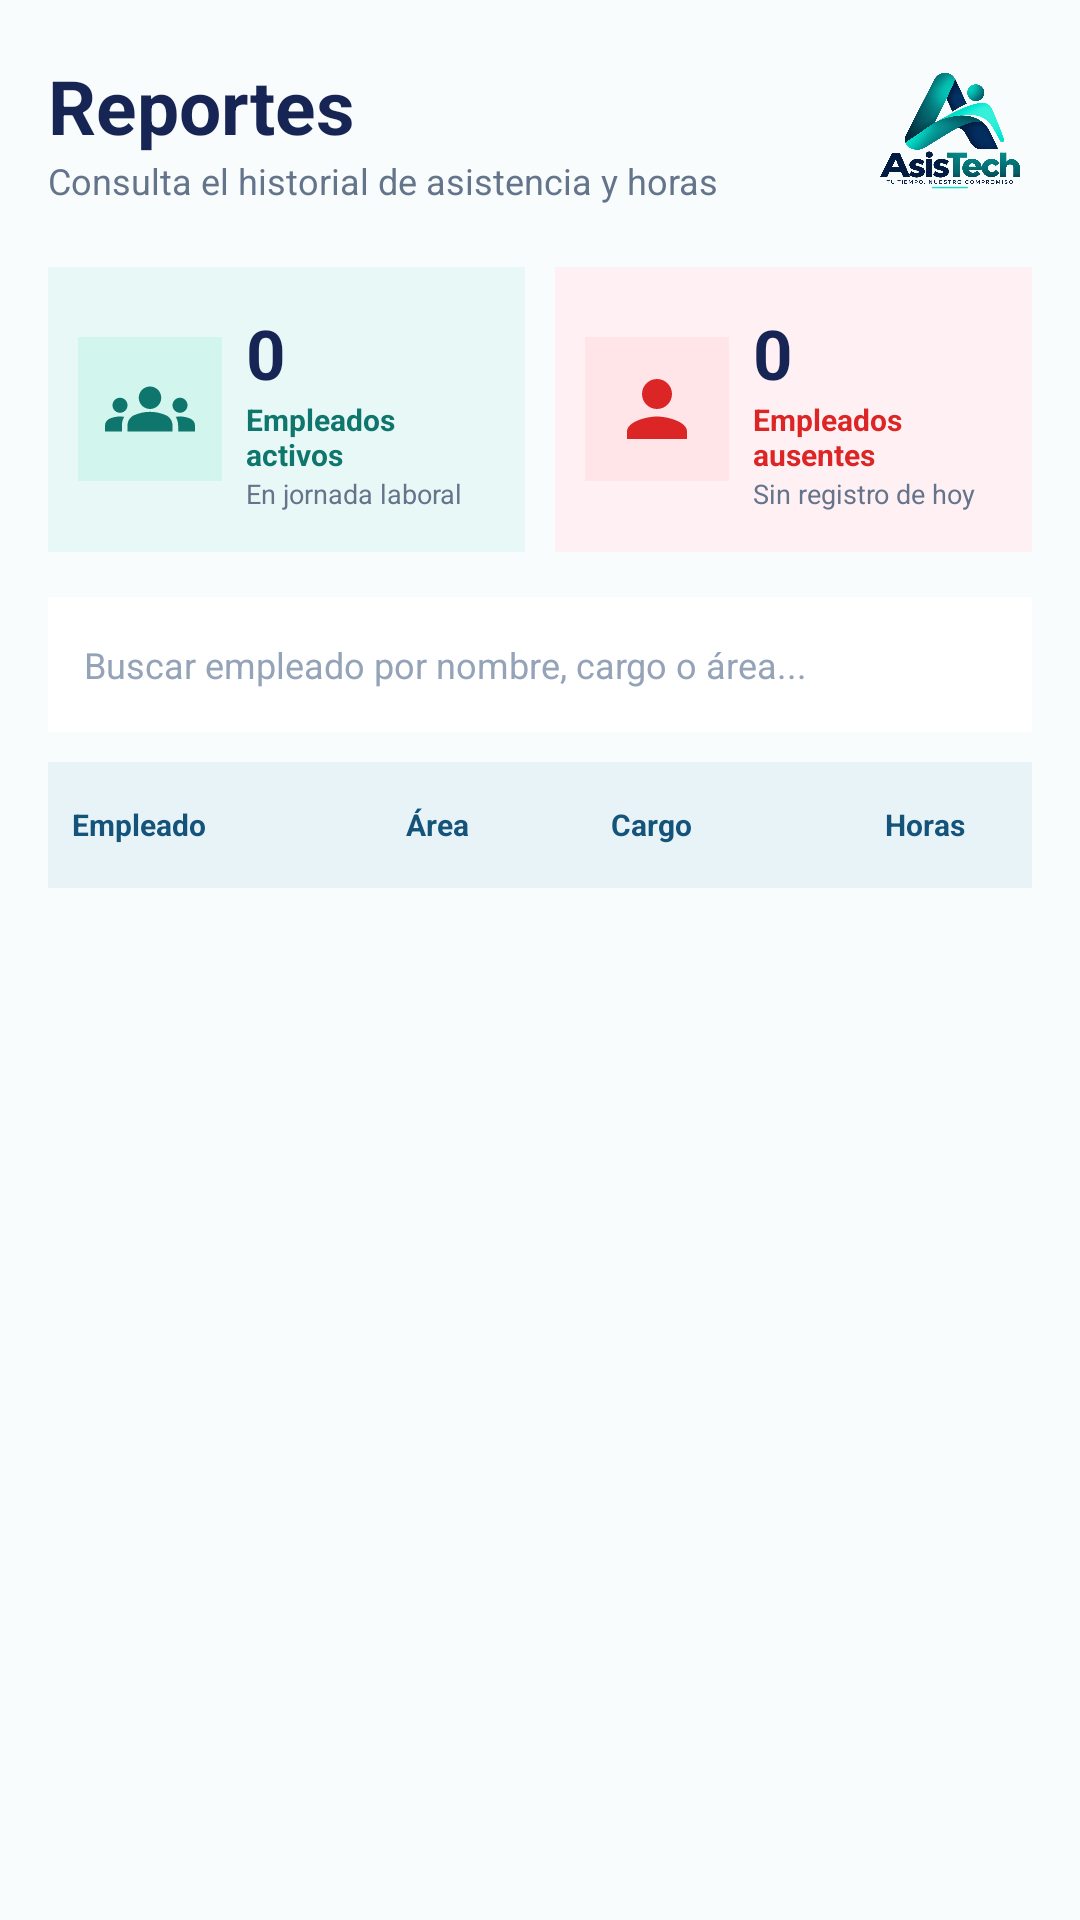

Produce the Android XML layout that renders to this screen, including the resource entries it uses.
<!-- AndroidManifest.xml: application theme Theme.AsisTech -->
<!-- res/layout/fragment_reportes.xml -->
<?xml version="1.0" encoding="utf-8"?>
<ScrollView xmlns:android="http://schemas.android.com/apk/res/android"
    android:layout_width="match_parent"
    android:layout_height="match_parent"
    android:background="#F8FCFC">

    <LinearLayout
        android:layout_width="match_parent"
        android:layout_height="wrap_content"
        android:orientation="vertical"
        android:padding="16dp">

        
        <LinearLayout
            android:layout_width="match_parent"
            android:layout_height="wrap_content"
            android:gravity="center_vertical"
            android:orientation="horizontal">

            <LinearLayout
                android:layout_width="0dp"
                android:layout_height="wrap_content"
                android:layout_weight="1"
                android:orientation="vertical">

                <TextView
                    android:layout_width="wrap_content"
                    android:layout_height="wrap_content"
                    android:text="Reportes"
                    android:textColor="#172554"
                    android:textSize="25sp"
                    android:textStyle="bold" />

                <TextView
                    android:layout_width="wrap_content"
                    android:layout_height="wrap_content"
                    android:text="Consulta el historial de asistencia y horas"
                    android:textColor="#64748B"
                    android:textSize="12sp" />

            </LinearLayout>

            <ImageView
                android:layout_width="55dp"
                android:layout_height="55dp"
                android:contentDescription="Logo AsisTech"
                android:scaleType="fitCenter"
                android:src="@drawable/logo" />

        </LinearLayout>

        
        <LinearLayout
            android:layout_width="match_parent"
            android:layout_height="95dp"
            android:layout_marginTop="18dp"
            android:orientation="horizontal">

            
            <LinearLayout
                android:layout_width="0dp"
                android:layout_height="match_parent"
                android:layout_marginEnd="5dp"
                android:layout_weight="1"
                android:background="#E8F8F6"
                android:gravity="center_vertical"
                android:orientation="horizontal"
                android:padding="10dp">

                <ImageView
                    android:layout_width="48dp"
                    android:layout_height="48dp"
                    android:background="#D2F5EE"
                    android:contentDescription="Empleados activos"
                    android:padding="9dp"
                    android:src="@drawable/ic_empleados" />

                <LinearLayout
                    android:layout_width="0dp"
                    android:layout_height="wrap_content"
                    android:layout_marginStart="8dp"
                    android:layout_weight="1"
                    android:orientation="vertical">

                    <TextView
                        android:id="@+id/txtEmpleadosActivos"
                        android:layout_width="wrap_content"
                        android:layout_height="wrap_content"
                        android:text="0"
                        android:textColor="#172554"
                        android:textSize="23sp"
                        android:textStyle="bold" />

                    <TextView
                        android:layout_width="wrap_content"
                        android:layout_height="wrap_content"
                        android:text="Empleados activos"
                        android:textColor="#0F766E"
                        android:textSize="10sp"
                        android:textStyle="bold" />

                    <TextView
                        android:layout_width="wrap_content"
                        android:layout_height="wrap_content"
                        android:text="En jornada laboral"
                        android:textColor="#64748B"
                        android:textSize="9sp" />

                </LinearLayout>

            </LinearLayout>

            
            <LinearLayout
                android:layout_width="0dp"
                android:layout_height="match_parent"
                android:layout_marginStart="5dp"
                android:layout_weight="1"
                android:background="#FFF0F3"
                android:gravity="center_vertical"
                android:orientation="horizontal"
                android:padding="10dp">

                <ImageView
                    android:layout_width="48dp"
                    android:layout_height="48dp"
                    android:background="#FFE4E8"
                    android:contentDescription="Empleados ausentes"
                    android:padding="9dp"
                    android:src="@drawable/ic_empleados_ausentes" />

                <LinearLayout
                    android:layout_width="0dp"
                    android:layout_height="wrap_content"
                    android:layout_marginStart="8dp"
                    android:layout_weight="1"
                    android:orientation="vertical">

                    <TextView
                        android:id="@+id/txtEmpleadosAusentes"
                        android:layout_width="wrap_content"
                        android:layout_height="wrap_content"
                        android:text="0"
                        android:textColor="#172554"
                        android:textSize="23sp"
                        android:textStyle="bold" />

                    <TextView
                        android:layout_width="wrap_content"
                        android:layout_height="wrap_content"
                        android:text="Empleados ausentes"
                        android:textColor="#DC2626"
                        android:textSize="10sp"
                        android:textStyle="bold" />

                    <TextView
                        android:layout_width="wrap_content"
                        android:layout_height="wrap_content"
                        android:text="Sin registro de hoy"
                        android:textColor="#64748B"
                        android:textSize="9sp" />

                </LinearLayout>

            </LinearLayout>

        </LinearLayout>

        
        <EditText
            android:id="@+id/edtBuscarReporte"
            android:layout_width="match_parent"
            android:layout_height="45dp"
            android:layout_marginTop="15dp"
            android:background="#FFFFFF"
            android:hint="Buscar empleado por nombre, cargo o área..."
            android:inputType="text"
            android:paddingStart="12dp"
            android:paddingEnd="12dp"
            android:singleLine="true"
            android:textColor="#172554"
            android:textColorHint="#94A3B8"
            android:textSize="12sp" />

        
        <LinearLayout
            android:layout_width="match_parent"
            android:layout_height="42dp"
            android:layout_marginTop="10dp"
            android:background="#E8F3F8"
            android:gravity="center_vertical"
            android:orientation="horizontal"
            android:paddingStart="8dp"
            android:paddingEnd="8dp">

            <TextView
                android:layout_width="0dp"
                android:layout_height="wrap_content"
                android:layout_weight="1.3"
                android:text="Empleado"
                android:textColor="#14537A"
                android:textSize="10sp"
                android:textStyle="bold" />

            <TextView
                android:layout_width="0dp"
                android:layout_height="wrap_content"
                android:layout_weight="0.8"
                android:text="Área"
                android:textColor="#14537A"
                android:textSize="10sp"
                android:textStyle="bold" />

            <TextView
                android:layout_width="0dp"
                android:layout_height="wrap_content"
                android:layout_weight="0.9"
                android:text="Cargo"
                android:textColor="#14537A"
                android:textSize="10sp"
                android:textStyle="bold" />

            <TextView
                android:layout_width="55dp"
                android:layout_height="wrap_content"
                android:gravity="center"
                android:text="Horas"
                android:textColor="#14537A"
                android:textSize="10sp"
                android:textStyle="bold" />

        </LinearLayout>

        
        <androidx.recyclerview.widget.RecyclerView
            android:id="@+id/recyclerReportes"
            android:layout_width="match_parent"
            android:layout_height="wrap_content"
            android:minHeight="120dp"
            android:nestedScrollingEnabled="false"
            android:paddingBottom="16dp"
            android:clipToPadding="false" />

    </LinearLayout>

</ScrollView>
<!-- resources referenced by this layout -->
<resources>
  <!-- drawable ic_empleados (drawable) -->
  <vector xmlns:android="http://schemas.android.com/apk/res/android" android:height="24dp" android:tint="#0F766E" android:viewportHeight="24" android:viewportWidth="24" android:width="24dp">
        
      <path android:fillColor="@android:color/white" android:pathData="M12,12.75c1.63,0 3.07,0.39 4.24,0.9c1.08,0.48 1.76,1.56 1.76,2.73L18,18H6l0,-1.61c0,-1.18 0.68,-2.26 1.76,-2.73C8.93,13.14 10.37,12.75 12,12.75zM4,13c1.1,0 2,-0.9 2,-2c0,-1.1 -0.9,-2 -2,-2s-2,0.9 -2,2C2,12.1 2.9,13 4,13zM5.13,14.1C4.76,14.04 4.39,14 4,14c-0.99,0 -1.93,0.21 -2.78,0.58C0.48,14.9 0,15.62 0,16.43V18l4.5,0v-1.61C4.5,15.56 4.73,14.78 5.13,14.1zM20,13c1.1,0 2,-0.9 2,-2c0,-1.1 -0.9,-2 -2,-2s-2,0.9 -2,2C18,12.1 18.9,13 20,13zM24,16.43c0,-0.81 -0.48,-1.53 -1.22,-1.85C21.93,14.21 20.99,14 20,14c-0.39,0 -0.76,0.04 -1.13,0.1c0.4,0.68 0.63,1.46 0.63,2.29V18l4.5,0V16.43zM12,6c1.66,0 3,1.34 3,3c0,1.66 -1.34,3 -3,3s-3,-1.34 -3,-3C9,7.34 10.34,6 12,6z"/>
      
  </vector>
  <!-- drawable ic_empleados_ausentes (drawable) -->
  <vector xmlns:android="http://schemas.android.com/apk/res/android" android:height="24dp" android:tint="#DC2626" android:viewportHeight="24" android:viewportWidth="24" android:width="24dp">
        
      <path android:fillColor="@android:color/white" android:pathData="M12,12c2.21,0 4,-1.79 4,-4s-1.79,-4 -4,-4 -4,1.79 -4,4 1.79,4 4,4zM12,14c-2.67,0 -8,1.34 -8,4v2h16v-2c0,-2.66 -5.33,-4 -8,-4z"/>
      
  </vector>
  <!-- drawable logo: png bitmap (drawable, 687966 bytes) -->
  <style name="Theme.AsisTech" parent="Base.Theme.AsisTech" />
  <style name="Base.Theme.AsisTech" parent="Theme.Material3.DayNight.NoActionBar">
          
          
      </style>
</resources>
